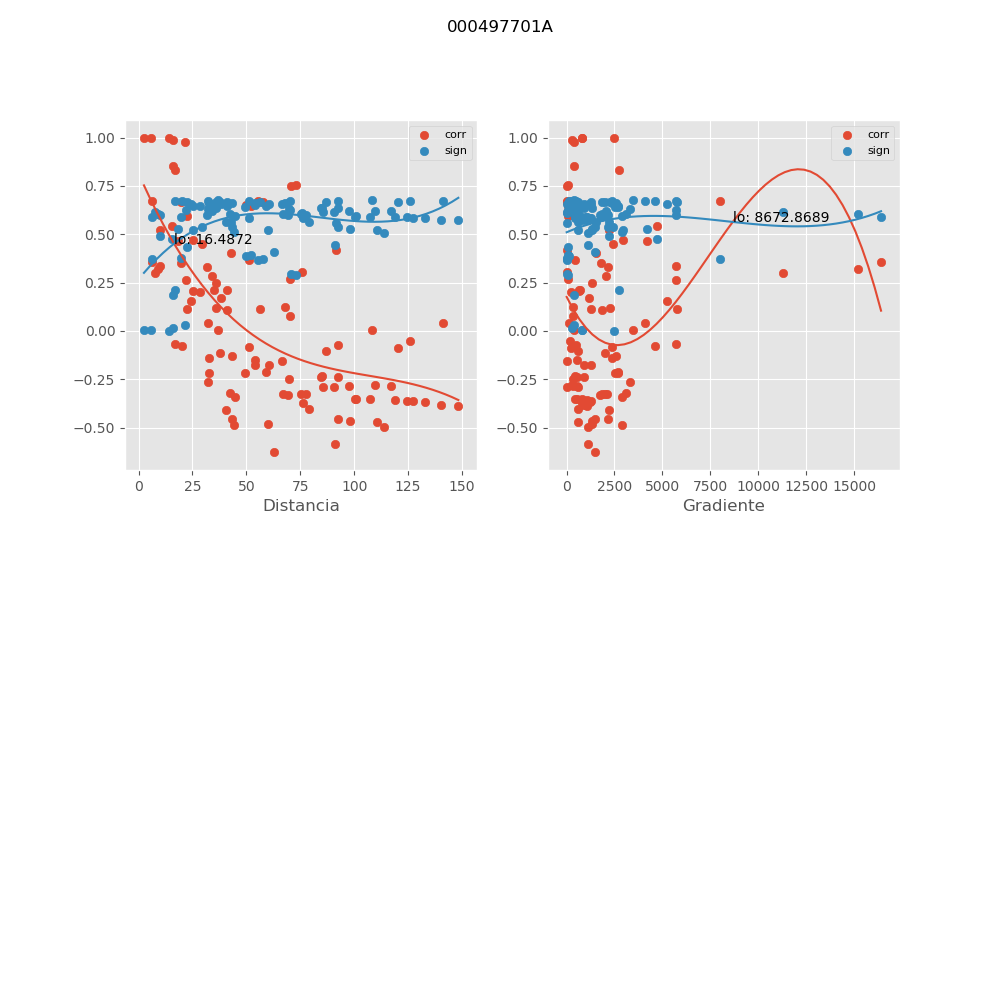

The table this chart was drawn from, first rows:
, mx_co, mx_di, mx_gr, mx_si
0, 0.3001, 7.386, 11307, 0.6137
1, -0.4673, 97.91, 1330, 0.5272
2, -0.4979, 113.7, 1107, 0.5073
3, -0.3231, 42.19, 3082, 0.6041
4, 0.1109, 22.55, 5748, 0.6662
5, -0.3398, 44.67, 2867, 0.5966
6, -0.1747, 60.29, 895.3, 0.6539
7, -0.1572, 66.46, 46.77, 0.6578
8, 0.203, 28.65, 225.4, 0.6467
9, -0.3708, 76.33, 784.2, 0.5817
10, -0.2622, 32.14, 3296, 0.6281
11, -0.4545, 92.35, 1458, 0.5352
12, -0.2346, 85.22, 442, 0.6374
13, 0.213, 40.89, 698.6, 0.6439
14, -0.07523, 92.31, 506.5, 0.6707
15, 0.004775, 108, 392.3, 0.6745
16, 0.2453, 35.73, 1302, 0.6339
17, 0.8305, 16.77, 2750, 0.2093
18, 0.1725, 38.17, 1167, 0.6544
19, -0.1491, 53.81, 548.9, 0.6595
20, -0.4793, 59.88, 1343, 0.5195
21, -0.1415, 32.49, 2372, 0.661
22, -0.2511, 69.77, 339.1, 0.632
23, 0.2091, 34.88, 642.7, 0.645
24, -0.1025, 86.77, 589.8, 0.6674
25, -0.4022, 78.87, 581.3, 0.5654
26, -0.1308, 43.25, 2592, 0.6629
27, 0.9873, 15.8, 277.2, 0.01703
28, 0.6684, 57.54, 4.466, 0.3731
29, 0.3049, 75.59, 8.652, 0.6118
30, 0.673, 55.38, 40.18, 0.369
31, 0.1087, 41.13, 1855, 0.6665
32, 0.0024, 36.91, 3445, 0.6745
33, -0.3613, 124.4, 995.5, 0.5864
34, 0.4502, 29.27, 2406, 0.5378
35, -0.0528, 125.6, 193.8, 0.6726
36, 0.9984, 5.575, 792, 0.002148
37, -0.07893, 20.12, 4603, 0.6703
38, -0.3681, 132.9, 1195, 0.5831
39, 0.7538, 73.04, 56.45, 0.2913
40, 0.4162, 91.33, 40.8, 0.5576
41, 0.7518, 70.82, 30.43, 0.2933
42, 0.1151, 56.12, 1282, 0.6655
43, -0.0814, 51.34, 2392, 0.67
44, -0.3829, 140, 853.1, 0.5756
45, 0.4021, 42.65, 1548, 0.5654
46, 0.04229, 141.1, 141.4, 0.6733
47, 0.9773, 21.37, 411.5, 0.03033
48, -0.2171, 32.67, 2700, 0.6427
49, -0.3912, 148.3, 1042, 0.5713
50, 0.6652, 19.88, 19.97, 0.3761
51, 0.9953, 2.496, 788.4, 0.006345
52, 0.4643, 18.11, 4200, 0.5291
53, 0.1553, 24.29, 5226, 0.6582
54, -0.3272, 67.06, 1843, 0.6023
55, 0.2861, 34.14, 2055, 0.6193
56, 0.125, 68.1, 353.7, 0.6639
57, 0.6459, 52.11, 89.66, 0.3931
58, -0.4545, 43.15, 2140, 0.5351
59, -0.3267, 75.36, 2104, 0.6025
... 45 more rows
